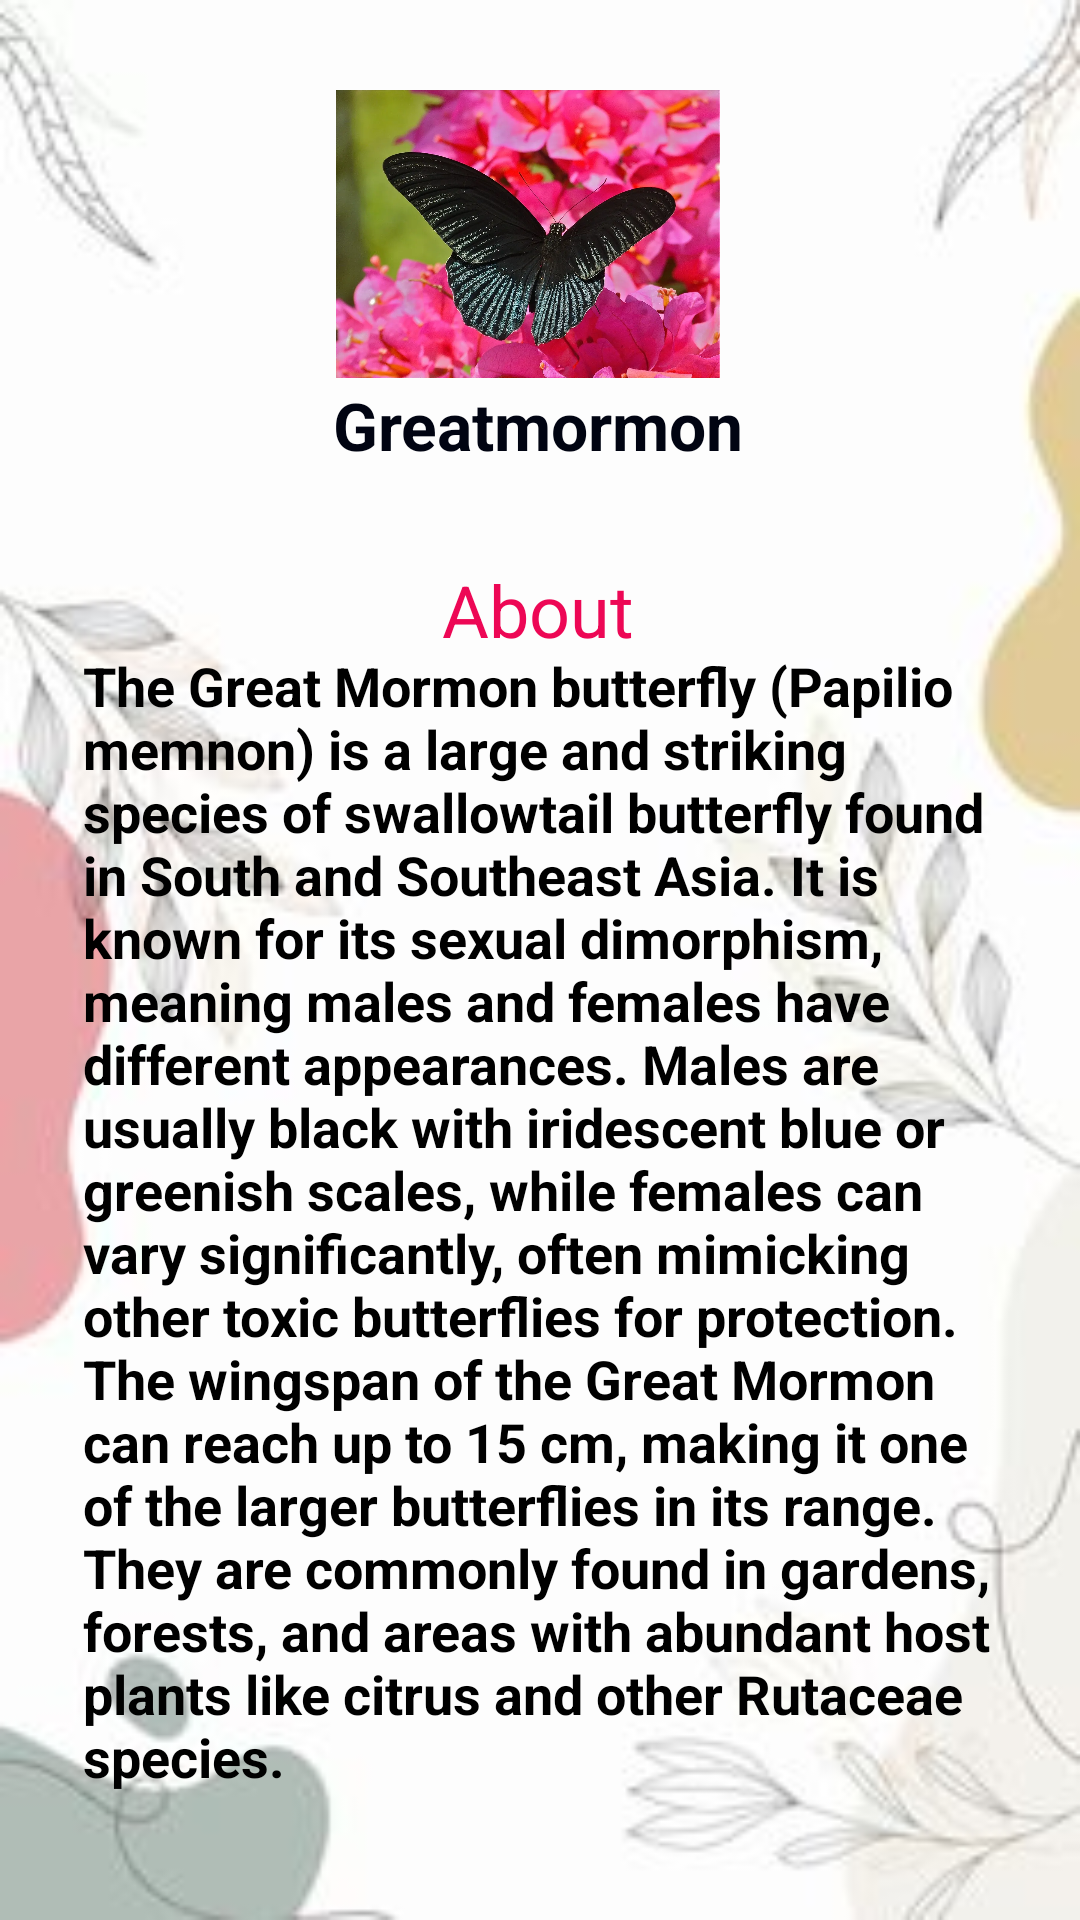

Produce the Android XML layout that renders to this screen, including the resource entries it uses.
<!-- AndroidManifest.xml: application theme Theme.ButterflyKiDuniya -->
<!-- res/layout/activity_activitygreatmormon.xml -->
<?xml version="1.0" encoding="utf-8"?>
<androidx.constraintlayout.widget.ConstraintLayout xmlns:android="http://schemas.android.com/apk/res/android"
    xmlns:app="http://schemas.android.com/apk/res-auto"
    xmlns:tools="http://schemas.android.com/tools"
    android:id="@+id/main"
    android:layout_width="match_parent"
    android:layout_height="match_parent"
    android:background="@drawable/bg15"
    tools:context=".activitygreatmormon">

    <ImageView
        android:id="@+id/imageView8"
        android:layout_width="147dp"
        android:layout_height="96dp"
        app:layout_constraintBottom_toBottomOf="parent"
        app:layout_constraintEnd_toEndOf="parent"
        app:layout_constraintHorizontal_bias="0.481"
        app:layout_constraintStart_toStartOf="parent"
        app:layout_constraintTop_toTopOf="parent"
        app:layout_constraintVertical_bias="0.055"
        app:srcCompat="@drawable/greatmormon" />

    <TextView
        android:id="@+id/textView10"
        android:layout_width="wrap_content"
        android:layout_height="wrap_content"
        android:text="Greatmormon"
        android:textColor="#010412"
        android:textSize="22sp"
        android:textStyle="bold"
        app:layout_constraintBottom_toBottomOf="parent"
        app:layout_constraintEnd_toEndOf="parent"
        app:layout_constraintHorizontal_bias="0.498"
        app:layout_constraintStart_toStartOf="parent"
        app:layout_constraintTop_toTopOf="parent"
        app:layout_constraintVertical_bias="0.208" />

    <TextView
        android:id="@+id/textView12"
        android:layout_width="304dp"
        android:layout_height="412dp"
        android:text="The Great Mormon butterfly (Papilio memnon) is a large and striking species of swallowtail butterfly found in South and Southeast Asia. It is known for its sexual dimorphism, meaning males and females have different appearances. Males are usually black with iridescent blue or greenish scales, while females can vary significantly, often mimicking other toxic butterflies for protection. The wingspan of the Great Mormon can reach up to 15 cm, making it one of the larger butterflies in its range. They are commonly found in gardens, forests, and areas with abundant host plants like citrus and other Rutaceae species."
        android:textColor="@color/black"
        android:textSize="18sp"
        android:textStyle="bold"
        app:layout_constraintBottom_toBottomOf="parent"
        app:layout_constraintEnd_toEndOf="parent"
        app:layout_constraintHorizontal_bias="0.495"
        app:layout_constraintStart_toStartOf="parent"
        app:layout_constraintTop_toTopOf="parent"
        app:layout_constraintVertical_bias="0.949" />

    <TextView
        android:id="@+id/textView11"
        android:layout_width="wrap_content"
        android:layout_height="wrap_content"
        android:text="About"
        android:textSize="24sp"
        android:textColor="#ED0755"
        app:layout_constraintBottom_toBottomOf="parent"
        app:layout_constraintEnd_toEndOf="parent"
        app:layout_constraintHorizontal_bias="0.498"
        app:layout_constraintStart_toStartOf="parent"
        app:layout_constraintTop_toTopOf="parent"
        app:layout_constraintVertical_bias="0.308" />
</androidx.constraintlayout.widget.ConstraintLayout>
<!-- resources referenced by this layout -->
<resources>
  <!-- drawable bg15: jpg bitmap (drawable, 6965 bytes) -->
  <!-- drawable greatmormon: webp bitmap (drawable, 164448 bytes) -->
  <style name="Theme.ButterflyKiDuniya" parent="Base.Theme.ButterflyKiDuniya" />
  <style name="Base.Theme.ButterflyKiDuniya" parent="Theme.Material3.DayNight.NoActionBar">
          
          
      </style>
  <!-- not gathered from this repository: default colours our renderer supplied (Android Studio template values) -->
  <color name="black">#FF000000</color>
</resources>
